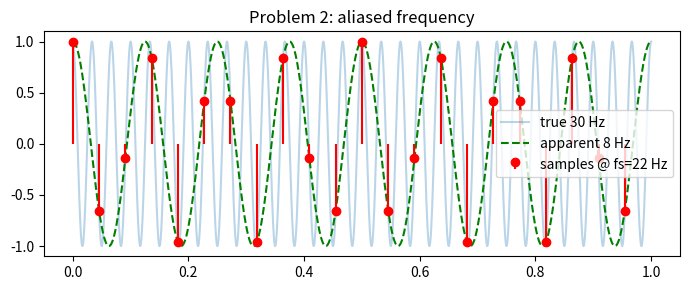
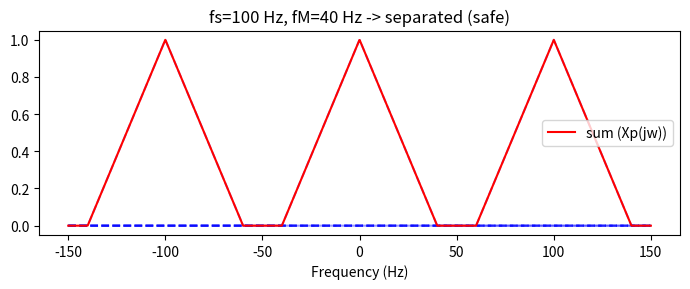
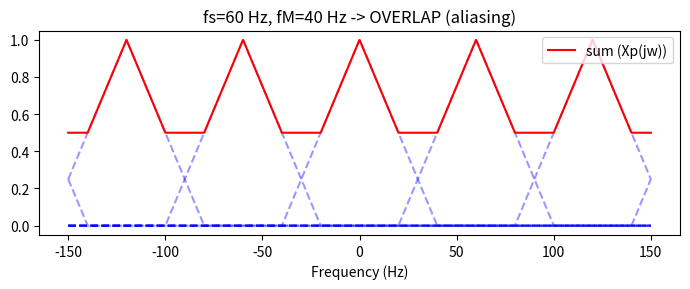
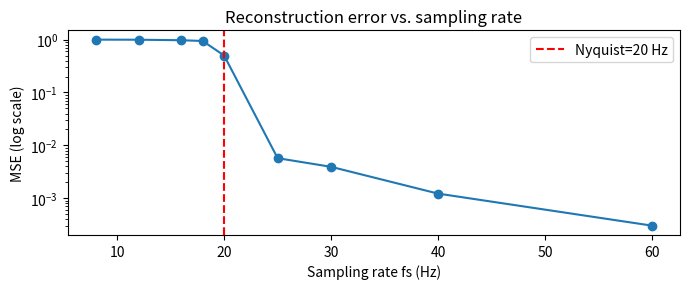

Generate these figures, in order, with matplotlib:
"""
Sampling Theory — Practice Problems (with solutions)
======================================================
6 problems, roughly increasing in difficulty, matching typical
online-assessment styles for this topic. Each problem has:
  - PROBLEM statement (read this first, try it yourself)
  - SOLUTION code (check yourself after attempting)

Run this file directly to see every solution's output.
"""

import numpy as np
import matplotlib.pyplot as plt


# =================================================================
# PROBLEM 1 — Find the Nyquist rate and check a given fs
# =================================================================
"""
A signal is x(t) = 3cos(2*pi*20*t) + 5sin(2*pi*45*t).
(a) Find the Nyquist rate.
(b) Is fs = 80 Hz sufficient to avoid aliasing? What about fs = 60 Hz?
"""

def problem1_solution():
    freqs = [20, 45]
    nyquist = 2 * max(freqs)
    print(f"[P1] Nyquist rate = {nyquist} Hz")
    for fs in [80, 60]:
        aliased = fs <= nyquist
        print(f"[P1] fs={fs} Hz -> {'ALIASING' if aliased else 'safe, no aliasing'}")


# =================================================================
# PROBLEM 2 — Identify the ALIASED frequency after undersampling
# =================================================================
"""
A pure tone at f0 = 30 Hz is sampled at fs = 22 Hz (below Nyquist,
so it WILL alias). What frequency does it appear as after sampling?

Formula: the apparent (aliased) frequency is the original frequency
"folded" into the range [0, fs/2] using:
    f_alias = | f0 - k*fs |   choosing integer k that lands f_alias
              in [0, fs/2]
"""

def find_aliased_frequency(f0, fs):
    """Fold f0 into the range [0, fs/2] by subtracting multiples of fs."""
    f_mod = f0 % fs                  # bring into [0, fs)
    if f_mod > fs / 2:
        f_mod = fs - f_mod           # fold down if in upper half
    return f_mod


def problem2_solution():
    f0, fs = 30, 22
    f_alias = find_aliased_frequency(f0, fs)
    print(f"[P2] True freq={f0} Hz sampled at fs={fs} Hz "
          f"-> appears as {f_alias} Hz")

    # Visual proof: plot true tone vs. what the samples "look like"
    t_fine = np.linspace(0, 1, 5000)
    x_true = np.cos(2 * np.pi * f0 * t_fine)
    n = np.arange(0, 1, 1 / fs)
    x_samples = np.cos(2 * np.pi * f0 * n)
    x_alias_curve = np.cos(2 * np.pi * f_alias * t_fine)  # what it "looks like"

    plt.figure(figsize=(7, 3))
    plt.plot(t_fine, x_true, alpha=0.3, label=f"true {f0} Hz")
    plt.plot(t_fine, x_alias_curve, 'g--', label=f"apparent {f_alias} Hz")
    plt.stem(n, x_samples, linefmt='r-', markerfmt='ro', basefmt=' ',
             label=f"samples @ fs={fs} Hz")
    plt.legend()
    plt.title("Problem 2: aliased frequency")
    plt.tight_layout()
    plt.show()


# =================================================================
# PROBLEM 3 — Compute the DFT manually and verify against np.fft.fft
# =================================================================
"""
Given x[n] = [1, 2, 3, 4] (N=4), compute the DFT X[k] using the
formula X[k] = sum_n x[n] * exp(-j*2*pi*k*n/N) directly (no library
FFT), then verify it matches numpy's fft.
"""

def dft_manual(x):
    N = len(x)
    X = np.zeros(N, dtype=complex)
    for k in range(N):
        for n in range(N):
            X[k] += x[n] * np.exp(-1j * 2 * np.pi * k * n / N)
    return X


def problem3_solution():
    x = np.array([1, 2, 3, 4])
    X_manual = dft_manual(x)
    X_numpy = np.fft.fft(x)
    print("[P3] Manual DFT: ", np.round(X_manual, 4))
    print("[P3] np.fft.fft: ", np.round(X_numpy, 4))
    print("[P3] Match:", np.allclose(X_manual, X_numpy))


# =================================================================
# PROBLEM 4 — Verify the IDFT reconstructs x[n] exactly
# =================================================================
"""
Using X[k] from Problem 3, compute the inverse DFT
    x[n] = (1/N) * sum_k X[k] * exp(j*2*pi*k*n/N)
and confirm you get back the original x[n] = [1,2,3,4].
"""

def idft_manual(X):
    N = len(X)
    x = np.zeros(N, dtype=complex)
    for n in range(N):
        for k in range(N):
            x[n] += X[k] * np.exp(1j * 2 * np.pi * k * n / N)
        x[n] /= N
    return x


def problem4_solution():
    x_original = np.array([1, 2, 3, 4])
    X = np.fft.fft(x_original)
    x_reconstructed = idft_manual(X)
    print("[P4] Original:      ", x_original)
    print("[P4] Reconstructed: ", np.round(x_reconstructed.real, 6))


# =================================================================
# PROBLEM 5 — Show spectral copies overlapping (aliasing in frequency domain)
# =================================================================
"""
A signal is band-limited with highest frequency fM = 40 Hz.
Plot the sampled spectrum's copies for:
   (a) fs = 100 Hz (oversampled -> copies separated)
   (b) fs = 60 Hz  (undersampled -> copies overlap)
Show both cases on the same style of plot as slide 17-18, but in
the frequency domain (copies of a triangular "spectrum shape").
"""

def triangular_spectrum(f, fM, height=1.0):
    """A simple triangular stand-in for X(jw): peak at 0, zero beyond fM."""
    return np.clip(height * (1 - np.abs(f) / fM), 0, None)


def plot_spectral_copies(fM, fs, f_range=150):
    f = np.linspace(-f_range, f_range, 2000)
    total = np.zeros_like(f)
    k_max = int(np.ceil(f_range / fs)) + 1
    plt.figure(figsize=(7, 3))
    for k in range(-k_max, k_max + 1):
        copy = triangular_spectrum(f - k * fs, fM) / (1)  # scaled by 1/T conceptually
        total += copy
        plt.plot(f, copy, 'b--', alpha=0.4)
    plt.plot(f, total, 'r', linewidth=1.5, label="sum (Xp(jw))")
    overlap = fs < 2 * fM
    plt.title(f"fs={fs} Hz, fM={fM} Hz -> "
              f"{'OVERLAP (aliasing)' if overlap else 'separated (safe)'}")
    plt.xlabel("Frequency (Hz)")
    plt.legend()
    plt.tight_layout()
    plt.show()


def problem5_solution():
    fM = 40
    plot_spectral_copies(fM, fs=100)  # safe: fs > 2*fM = 80
    plot_spectral_copies(fM, fs=60)   # aliasing: fs < 80


# =================================================================
# PROBLEM 6 — Reconstruction error vs. sampling rate
# =================================================================
"""
For x(t) = sin(2*pi*10*t), compute the reconstruction error
(mean squared error between true signal and sinc-reconstructed
signal) for several sampling rates below and above the Nyquist
rate (20 Hz). Plot error vs. fs to show the sharp drop once
fs crosses the Nyquist rate.
"""

def sinc_reconstruct(n_samples, x_samples, T, t_eval):
    t_eval = np.asarray(t_eval)
    xr = np.zeros_like(t_eval, dtype=float)
    for nT, xn in zip(n_samples, x_samples):
        xr += xn * np.sinc((t_eval - nT) / T)
    return xr


def problem6_solution():
    f0 = 10
    nyquist = 2 * f0
    fs_list = [8, 12, 16, 18, 20, 25, 30, 40, 60]
    t_eval = np.linspace(0, 1, 3000)
    x_true = np.sin(2 * np.pi * f0 * t_eval)

    errors = []
    for fs in fs_list:
        n = np.arange(0, 1, 1 / fs)
        xs = np.sin(2 * np.pi * f0 * n)
        xr = sinc_reconstruct(n, xs, 1 / fs, t_eval)
        mse = np.mean((x_true - xr) ** 2)
        errors.append(mse)
        print(f"[P6] fs={fs:>3} Hz | MSE={mse:.5f}")

    plt.figure(figsize=(7, 3))
    plt.plot(fs_list, errors, 'o-')
    plt.axvline(nyquist, color='r', linestyle='--', label=f"Nyquist={nyquist} Hz")
    plt.yscale('log')
    plt.xlabel("Sampling rate fs (Hz)")
    plt.ylabel("MSE (log scale)")
    plt.title("Reconstruction error vs. sampling rate")
    plt.legend()
    plt.tight_layout()
    plt.show()


# =================================================================
if __name__ == "__main__":
    problem1_solution()
    problem2_solution()
    problem3_solution()
    problem4_solution()
    problem5_solution()
    problem6_solution()
